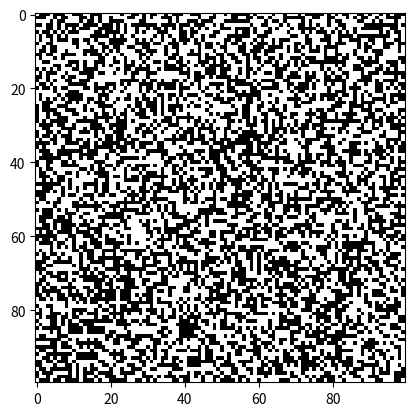

The matplotlib source for this figure: (Note: this script raises an exception after producing the figure.)
import numpy as np
import time
from numpy.fft import fft2, ifft2, fftshift
import matplotlib.pyplot as plt
plt.ion()

def fft_convolve2d(x,y):
    """
    2D convolution, using FFT
    """
    fr = fft2(x)
    fr2 = fft2(np.flipud(np.fliplr(y)))
    m,n = fr.shape
    cc = np.real(ifft2(fr*fr2))
    cc = np.roll(cc, - int(m / 2) + 1, axis=0)
    cc = np.roll(cc, - int(n / 2) + 1, axis=1)
    return cc

def conway(state, k=None):
    """
    Conway's game of life state transition
    """

    # set up kernel if not given
    if k == None:
        m, n = state.shape
        k = np.zeros((m, n))
        k[m/2-1 : m/2+2, n/2-1 : n/2+2] = np.array([[1,1,1],[1,0,1],[1,1,1]])

    # computes sums around each pixel
    b = fft_convolve2d(state,k).round()
    c = np.zeros(b.shape)

    c[np.where((b == 2) & (state == 1))] = 1
    c[np.where((b == 3) & (state == 1))] = 1

    c[np.where((b == 3) & (state == 0))] = 1

    # return new state
    return c

if __name__ == "__main__":
    # set up board
    m,n = 100,100
    A = np.random.random(m*n).reshape((m, n)).round()

    # plot each frame
    plt.figure()
    img_plot = plt.imshow(A, interpolation="nearest", cmap = plt.cm.gray)
    plt.show(block=False)
    while True:
        A = conway(A)
        img_plot.set_data(A)
        plt.draw()
        time.sleep(0.01)
